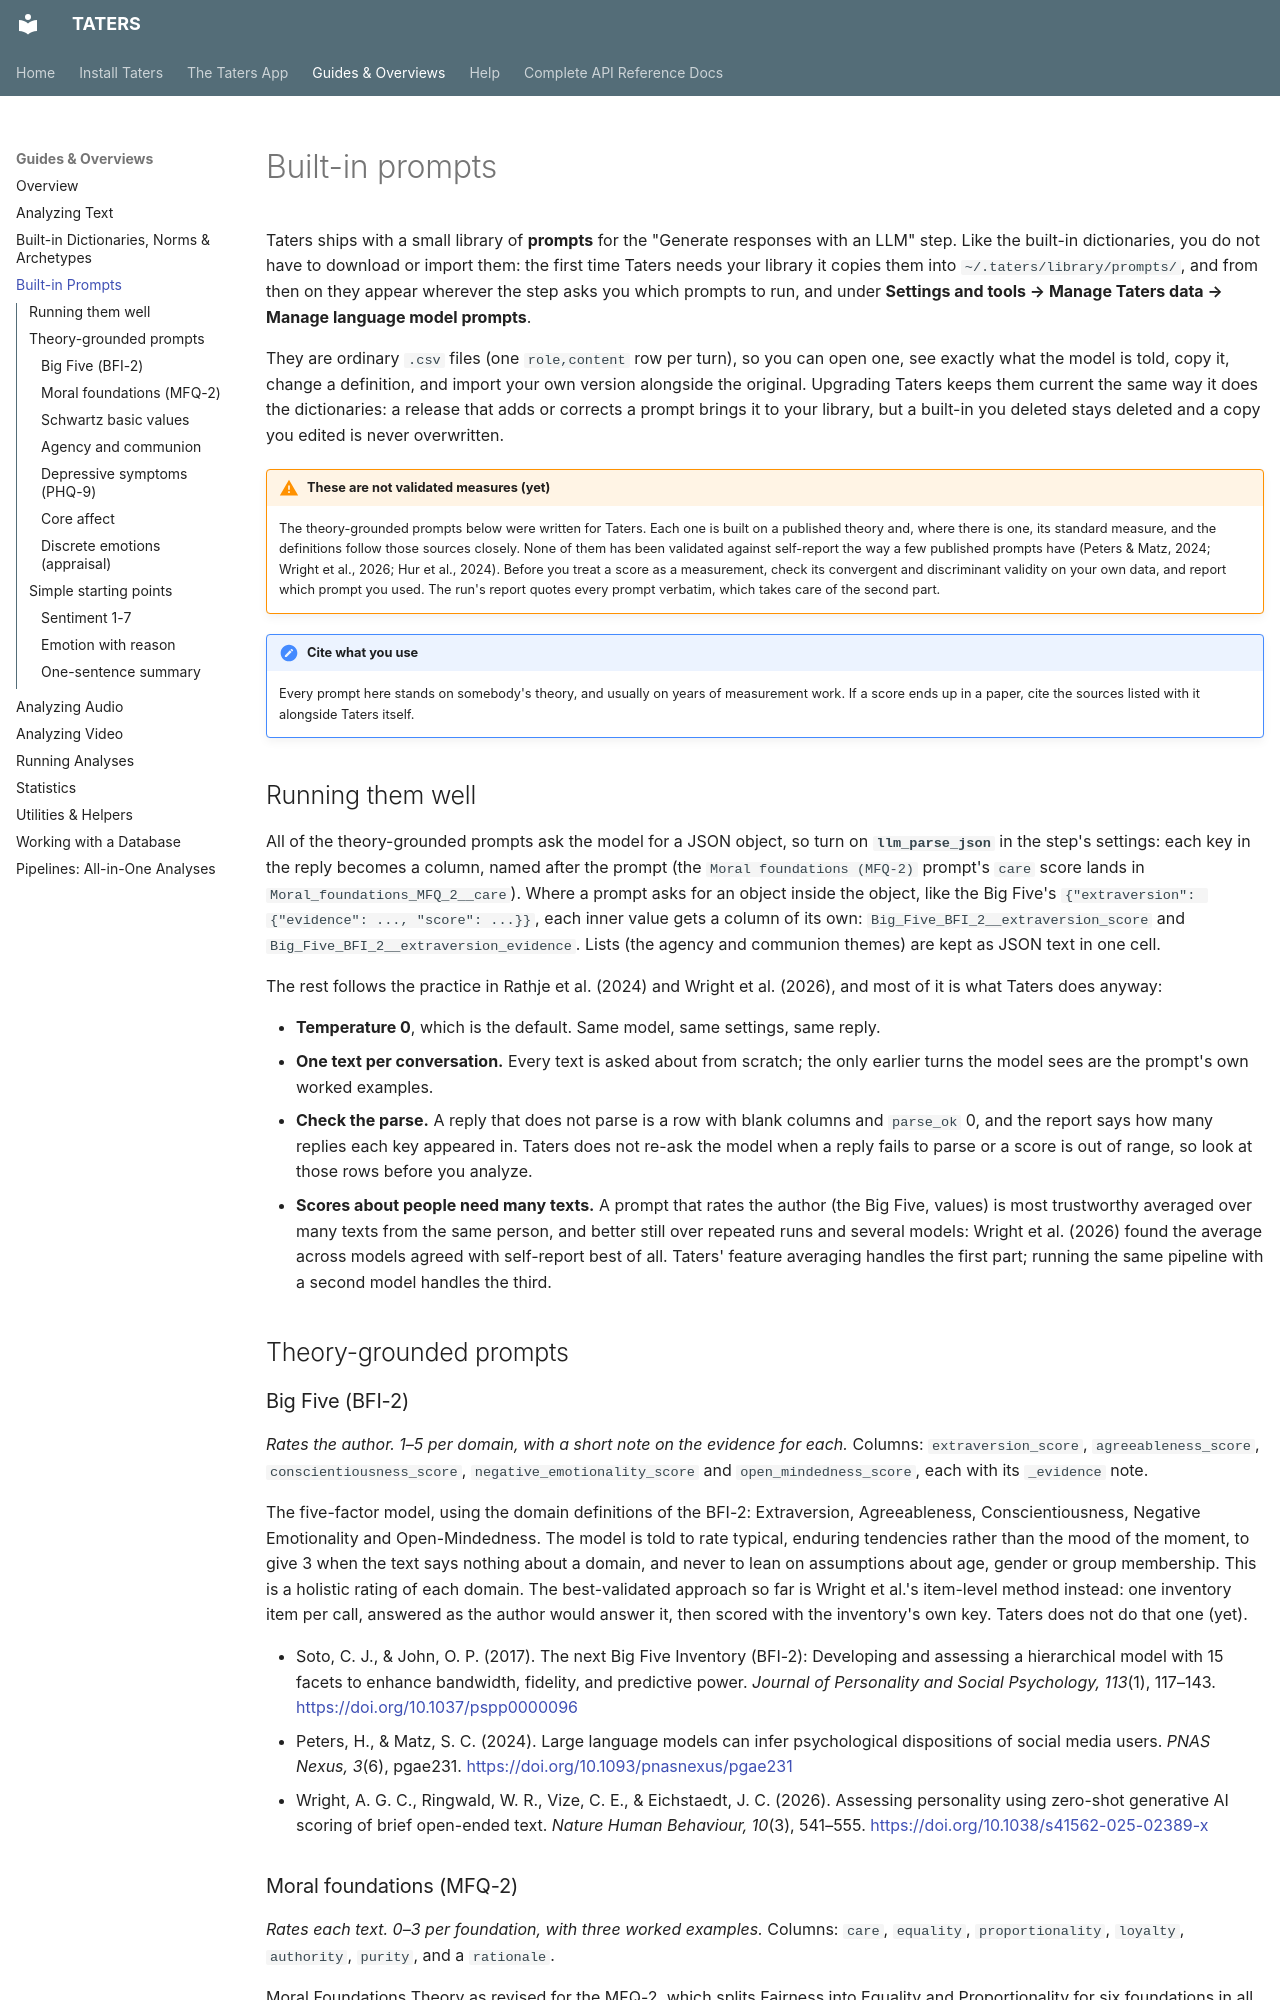

repository: ryanboyd/taters · page: guides/bundled-prompts/index.html · generator: mkdocs

# Built-in prompts

Taters ships with a small library of **prompts** for the "Generate responses
with an LLM" step. Like the built-in dictionaries, you do not have to download
or import them: the first time Taters needs your library it copies them into
`~/.taters/library/prompts/`, and from then on they appear wherever the step
asks you which prompts to run, and under **Settings and tools → Manage Taters
data → Manage language model prompts**.

They are ordinary `.csv` files (one `role,content` row per turn), so you can
open one, see exactly what the model is told, copy it, change a definition,
and import your own version alongside the original. Upgrading Taters keeps
them current the same way it does the dictionaries: a release that adds or
corrects a prompt brings it to your library, but a built-in you deleted stays
deleted and a copy you edited is never overwritten.

!!! warning "These are not validated measures (yet)"

    The theory-grounded prompts below were written for Taters. Each one is
    built on a published theory and, where there is one, its standard
    measure, and the definitions follow those sources closely. None of them
    has been validated against self-report the way a few published prompts
    have (Peters & Matz, 2024; Wright et al., 2026; Hur et al., 2024). Before
    you treat a score as a measurement, check its convergent and
    discriminant validity on your own data, and report which prompt you
    used. The run's report quotes every prompt verbatim, which takes care of
    the second part.

!!! note "Cite what you use"

    Every prompt here stands on somebody's theory, and usually on years of
    measurement work. If a score ends up in a paper, cite the sources listed
    with it alongside Taters itself.

## Running them well

All of the theory-grounded prompts ask the model for a JSON object, so turn
on **`llm_parse_json`** in the step's settings: each key in the reply becomes
a column, named after the prompt (the `Moral foundations (MFQ-2)` prompt's
`care` score lands in `Moral_foundations_MFQ_2__care`). Where a prompt asks
for an object inside the object, like the Big Five's
`{"extraversion": {"evidence": ..., "score": ...}}`, each inner value gets a
column of its own: `Big_Five_BFI_2__extraversion_score` and
`Big_Five_BFI_2__extraversion_evidence`. Lists (the agency and communion
themes) are kept as JSON text in one cell.

The rest follows the practice in Rathje et al. (2024) and Wright et al.
(2026), and most of it is what Taters does anyway:

* **Temperature 0**, which is the default. Same model, same settings, same
  reply.
* **One text per conversation.** Every text is asked about from scratch; the
  only earlier turns the model sees are the prompt's own worked examples.
* **Check the parse.** A reply that does not parse is a row with blank
  columns and `parse_ok` 0, and the report says how many replies each key
  appeared in. Taters does not re-ask the model when a reply fails to parse
  or a score is out of range, so look at those rows before you analyze.
* **Scores about people need many texts.** A prompt that rates the author
  (the Big Five, values) is most trustworthy averaged over many texts from
  the same person, and better still over repeated runs and several models:
  Wright et al. (2026) found the average across models agreed with
  self-report best of all. Taters' feature averaging handles the first part;
  running the same pipeline with a second model handles the third.

## Theory-grounded prompts

### Big Five (BFI-2)

*Rates the author. 1–5 per domain, with a short note on the evidence for
each.* Columns: `extraversion_score`, `agreeableness_score`,
`conscientiousness_score`, `negative_emotionality_score` and
`open_mindedness_score`, each with its `_evidence` note.

The five-factor model, using the domain definitions of the BFI-2:
Extraversion, Agreeableness, Conscientiousness, Negative Emotionality and
Open-Mindedness. The model is told to rate typical, enduring tendencies
rather than the mood of the moment, to give 3 when the text says nothing
about a domain, and never to lean on assumptions about age, gender or group
membership. This is a holistic rating of each domain. The best-validated
approach so far is Wright et al.'s item-level method instead: one inventory
item per call, answered as the author would answer it, then scored with the
inventory's own key. Taters does not do that one (yet).

* Soto, C. J., & John, O. P. (2017). The next Big Five Inventory (BFI-2): Developing and assessing a hierarchical model with 15 facets to enhance bandwidth, fidelity, and predictive power. *Journal of Personality and Social Psychology, 113*(1), 117–143. [https://doi.org/10.1037/pspp0000096](https://doi.org/10.1037/pspp0000096)
* Peters, H., & Matz, S. C. (2024). Large language models can infer psychological dispositions of social media users. *PNAS Nexus, 3*(6), pgae231. [https://doi.org/10.1093/pnasnexus/pgae231](https://doi.org/10.1093/pnasnexus/pgae231)
* Wright, A. G. C., Ringwald, W. R., Vize, C. E., & Eichstaedt, J. C. (2026). Assessing personality using zero-shot generative AI scoring of brief open-ended text. *Nature Human Behaviour, 10*(3), 541–555. [https://doi.org/10.1038/s41562-025-02389-x](https://doi.org/10.1038/s41562-025-02389-x)
